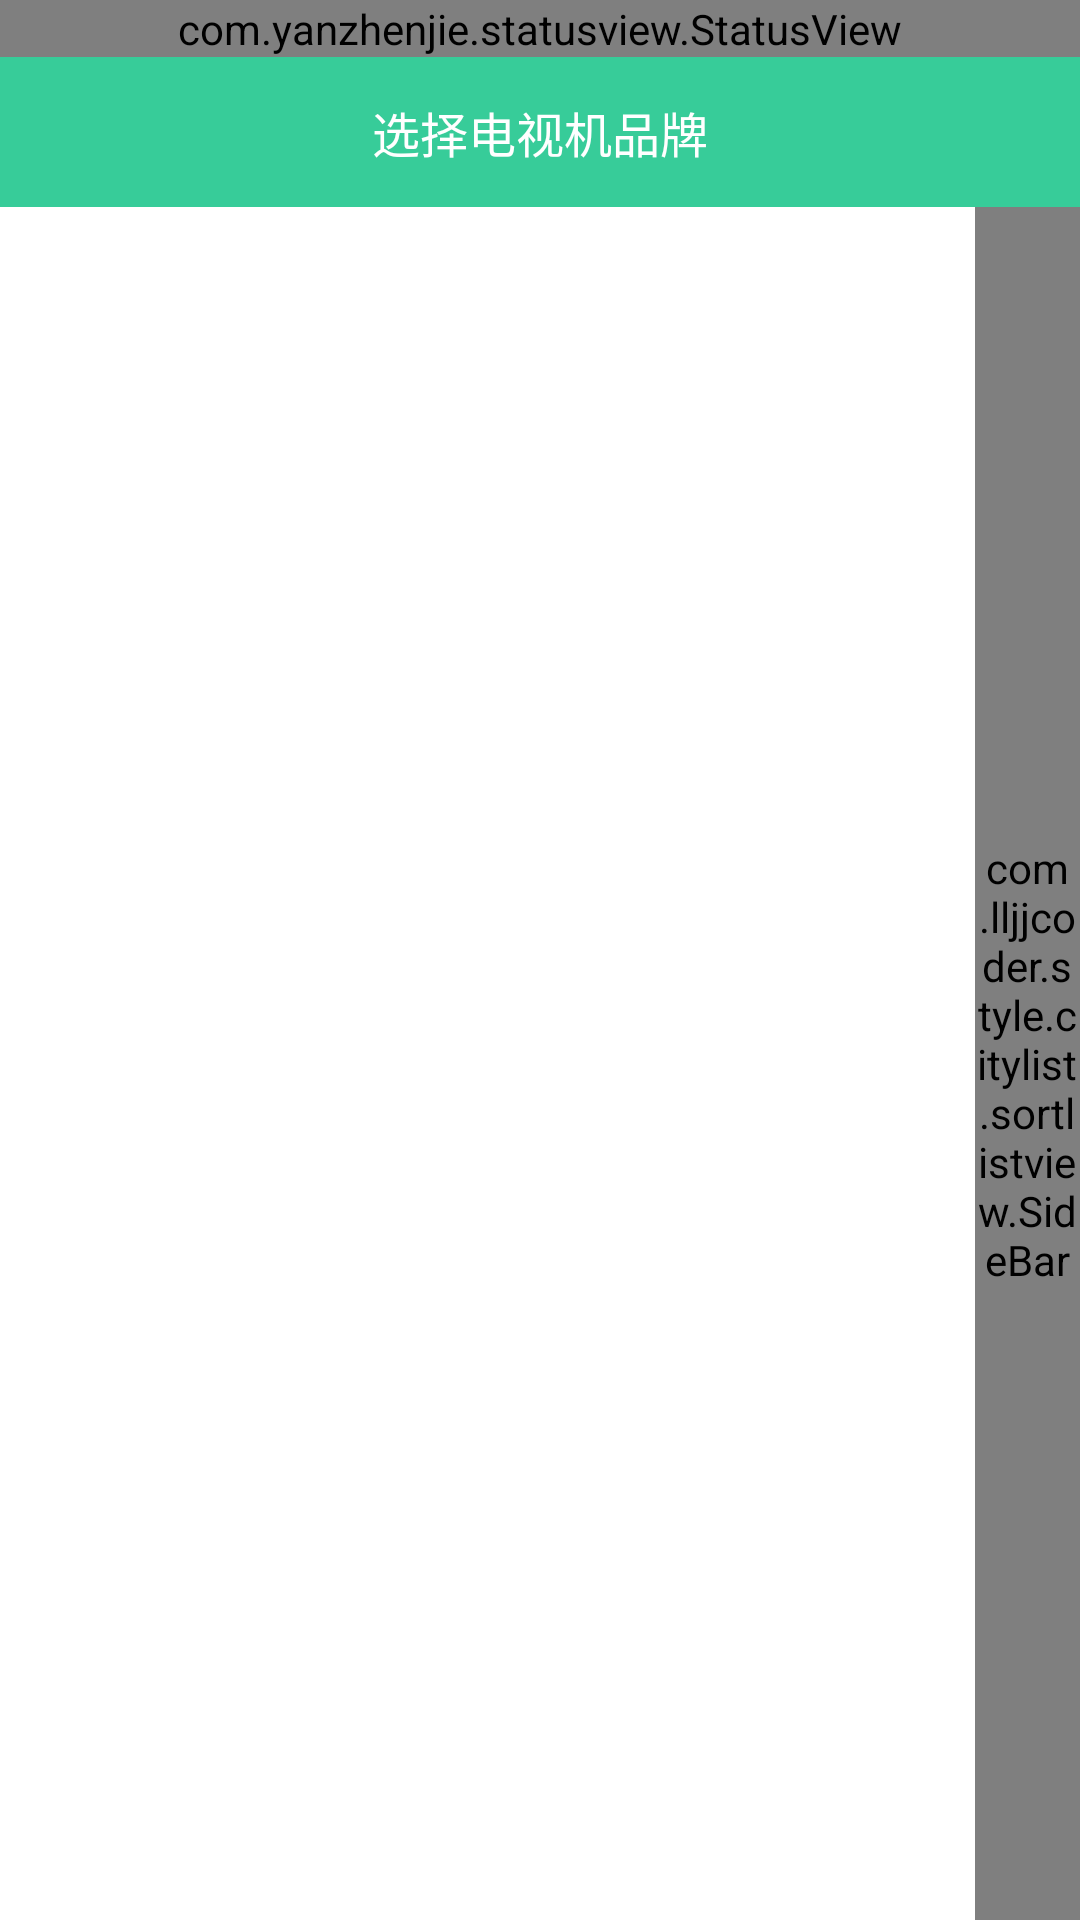

Here is an Android app screen rendered from its layout file. Give the layout XML and the strings, colors and styles it references.
<!-- AndroidManifest.xml: application theme android:Theme.NoTitleBar -->
<!-- res/layout/act_codeapi.xml -->
<?xml version="1.0" encoding="utf-8"?>
<LinearLayout xmlns:android="http://schemas.android.com/apk/res/android"
    android:layout_width="match_parent"
    xmlns:app="http://schemas.android.com/apk/res-auto"
    android:background="@color/white"
    android:id="@+id/spand_list_linear"
    android:layout_height="match_parent"
    android:orientation="vertical">
    <com.yanzhenjie.statusview.StatusView
        android:id="@+id/status_view"
        android:layout_width="match_parent"
        android:layout_height="wrap_content"
        android:background="@color/green"
        app:fitsView="@+id/root_layout" />

    <RelativeLayout
        android:layout_width="match_parent"
        android:background="@color/green"
        android:layout_height="50dp">

        <ImageView
            android:id="@+id/back"
            android:layout_width="wrap_content"
            android:layout_height="wrap_content"
            android:layout_centerVertical="true"
            android:layout_marginLeft="10dp"
            android:paddingRight="40dp"
            android:paddingTop="10dp"
            android:paddingBottom="10dp"
            app:srcCompat="@drawable/icon_t_back" />

        <TextView
            android:id="@+id/project_select"
            android:layout_width="wrap_content"
            android:layout_height="wrap_content"
            android:layout_centerInParent="true"
            android:text="选择电视机品牌"
            android:textColor="@color/white"
            android:textSize="16sp" />

        <TextView
            android:id="@+id/next_step_txt"
            android:layout_width="wrap_content"
            android:layout_height="wrap_content"
            android:layout_alignParentRight="true"
            android:layout_centerVertical="true"
            android:layout_marginRight="8dp"
            android:visibility="gone"
            android:layout_marginTop="8dp"
            android:text="下一步"
            android:textColor="@color/black"
            android:textSize="16sp" />

    </RelativeLayout>
    <FrameLayout
        android:layout_width="match_parent"
        android:layout_height="match_parent">

        <ListView
            android:id="@+id/country_lvcountry"
            android:layout_width="match_parent"
            android:layout_height="match_parent"
            android:divider="#00000000"/>

        <TextView
            android:id="@+id/dialog"
            android:layout_width="60dp"
            android:layout_height="60dp"
            android:layout_gravity="center"
            android:gravity="center"
            android:textColor="@color/text_color_02"
            android:textSize="20sp"
            android:visibility="gone"/>

        <com.lljjcoder.style.citylist.sortlistview.SideBar
            android:id="@+id/sidrbar"
            android:layout_width="35.0dip"
            android:layout_height="fill_parent"
            android:layout_gravity="right|center"/>
    </FrameLayout>
</LinearLayout>
<!-- resources referenced by this layout -->
<resources>
  <color name="black">#333333</color>
  <color name="green">#37CC99</color>
  <color name="white">#FFFFFF</color>
</resources>
